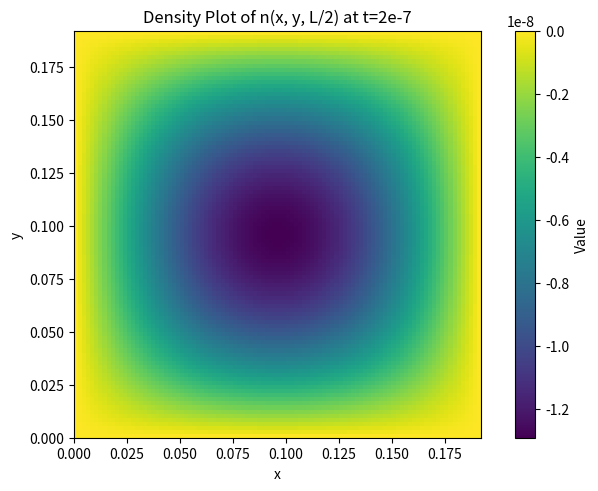
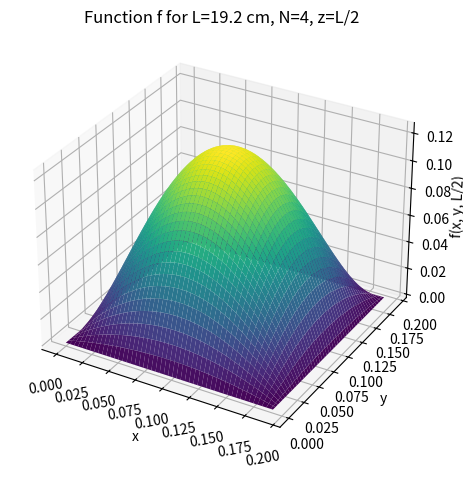
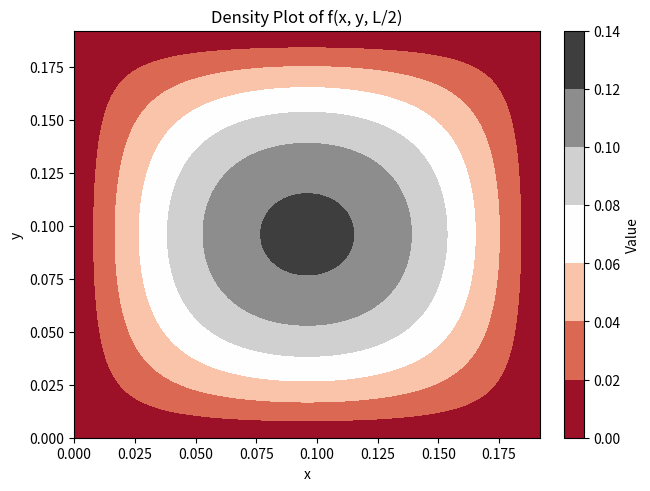

Generate these figures, in order, with matplotlib:
import numpy as np
import matplotlib.pyplot as plt
from mpl_toolkits.mplot3d import Axes3D
from scipy.integrate import tplquad

# We want to solve the 3D diffusion equation for a neutron in cartesian coordinates with Dirichlet boundary conditions.

# Initial condition for the function that enters the integral for a_pqr:
def f(x, y, z, L):
    return (1 - (x / L)) * (1 - (y / L)) * (1 - (z / L)) * (8 * x * y * z) / (L**3)

# Parameters of the problem:
rho = 18.71e6  # [g/m^3]. Density
L_val = 0.192 # [m]. We want criticality so we work with L > Lcrit (see below)
N_val = 4 # Number of a_pqr that get printed (and computed). In this case we get up to a_444 
mu_val = 2.3446e5 # [m^2/s]. Diffusion constant
eta_val = 1.8958e8 # [1/s]. Neutron diffusion rate 

# Computing the critical lenght, volume and mass:
Lcrit = np.pi * np.sqrt(3 * mu_val / eta_val)
print(f"The critical lenght is {Lcrit} m")

Vcrit = Lcrit ** 3
print(f"The critical volume is {Vcrit} m^3")

Mcrit = rho * Vcrit
print(f"The critical mass is {Mcrit} g")

# Calculation of the integral to get a_pqr.
# First initialize a_pqr:
aa_vals = np.zeros((N_val, N_val, N_val), dtype=float)

# Defining the function to be integrated:
def integrand(x, y, z, p, q, r):
    return f(x, y, z, L_val) * np.sin(p * np.pi * x / L_val) * np.sin(q * np.pi * y / L_val) * np.sin(r * np.pi * z / L_val)

# Computing and printing a_pqr:
for p in range(1, N_val + 1):
    for q in range(1, N_val + 1):
        for r in range(1, N_val + 1):
            integral, _ = tplquad(integrand, 0, L_val, lambda x: 0, lambda x: L_val,
                                  lambda x, y: 0, lambda x, y: L_val, args=(p, q, r))
            aa_vals[p-1, q-1, r-1] = (8 / L_val**3) * integral
for p in range(1, N_val + 1):
    for q in range(1, N_val + 1):
        for r in range(1, N_val + 1):
            print(f"p={p}, q={q}, r={r} : a{(p, q, r)} = {aa_vals[p-1, q-1, r-1]}")


# Solving the diffusion equation:
def n_func(x, y, z, t):
    n = np.zeros_like(x) # Initializing the result 
    for i in range(N_val):
        for j in range(N_val):
            for k in range(N_val):
                n += aa_vals[i, j, k] * np.exp(eta_val * t - mu_val * np.pi * ((i/L_val)**2 + (j/L_val)**2 + (k/L_val)**2) * t) * \
                     np.sin(i * np.pi * x / L_val) * np.sin(j * np.pi * y / L_val) * np.sin(k * np.pi * z / L_val)
    return n

# Plotting the solution surface:
x_vals = np.linspace(0, L_val, 100)
y_vals = np.linspace(0, L_val, 100)
X, Y = np.meshgrid(x_vals, y_vals, indexing='ij')
T = 2e-7
N_func_vals = n_func(X, Y, L_val/2, T) # Computing n_func values for the density plot:

# Density plot for n_func at z=L/2 and t=2e-7:
plt.figure(constrained_layout=True)
plt.title("Density Plot of n(x, y, L/2) at t=2e-7")
plt.xlabel("x")
plt.ylabel("y")
plt.imshow(N_func_vals, extent=[0, L_val, 0, L_val], cmap='viridis', origin='lower')
plt.colorbar(label="Value")
plt.show()  # The result doesn't make sense physically, even though the initial condition does
            # With Mathematica the plot is ok instead
            # My guess is that this has to do with how Python and Mathematica treat floating point
            # Indeed the values of small a_pqr (<1e-15) are different

# Plotting f at z=L/2:
X2, Y2 = np.meshgrid(x_vals, y_vals)
Z2 = f(X2, Y2, L_val/2, L_val)
fig2 = plt.figure(constrained_layout=True)
ax2 = fig2.add_subplot(111, projection='3d')
ax2.plot_surface(X2, Y2, Z2, cmap='viridis')
ax2.set_title("Function f for L=19.2 cm, N=4, z=L/2")
ax2.set_xlabel("x")
ax2.set_ylabel("y")
ax2.set_zlabel("f(x, y, L/2)", fontsize = 10, labelpad=0.2)
plt.xticks(rotation = 10)
plt.show()

# Density plot for initial condition f:
plt.figure(constrained_layout=True)
plt.title("Density Plot of f(x, y, L/2)")
plt.xlabel("x")
plt.ylabel("y")
plt.contourf(X2, Y2, Z2, cmap='RdGy')
plt.colorbar(label="Value")
plt.show()
